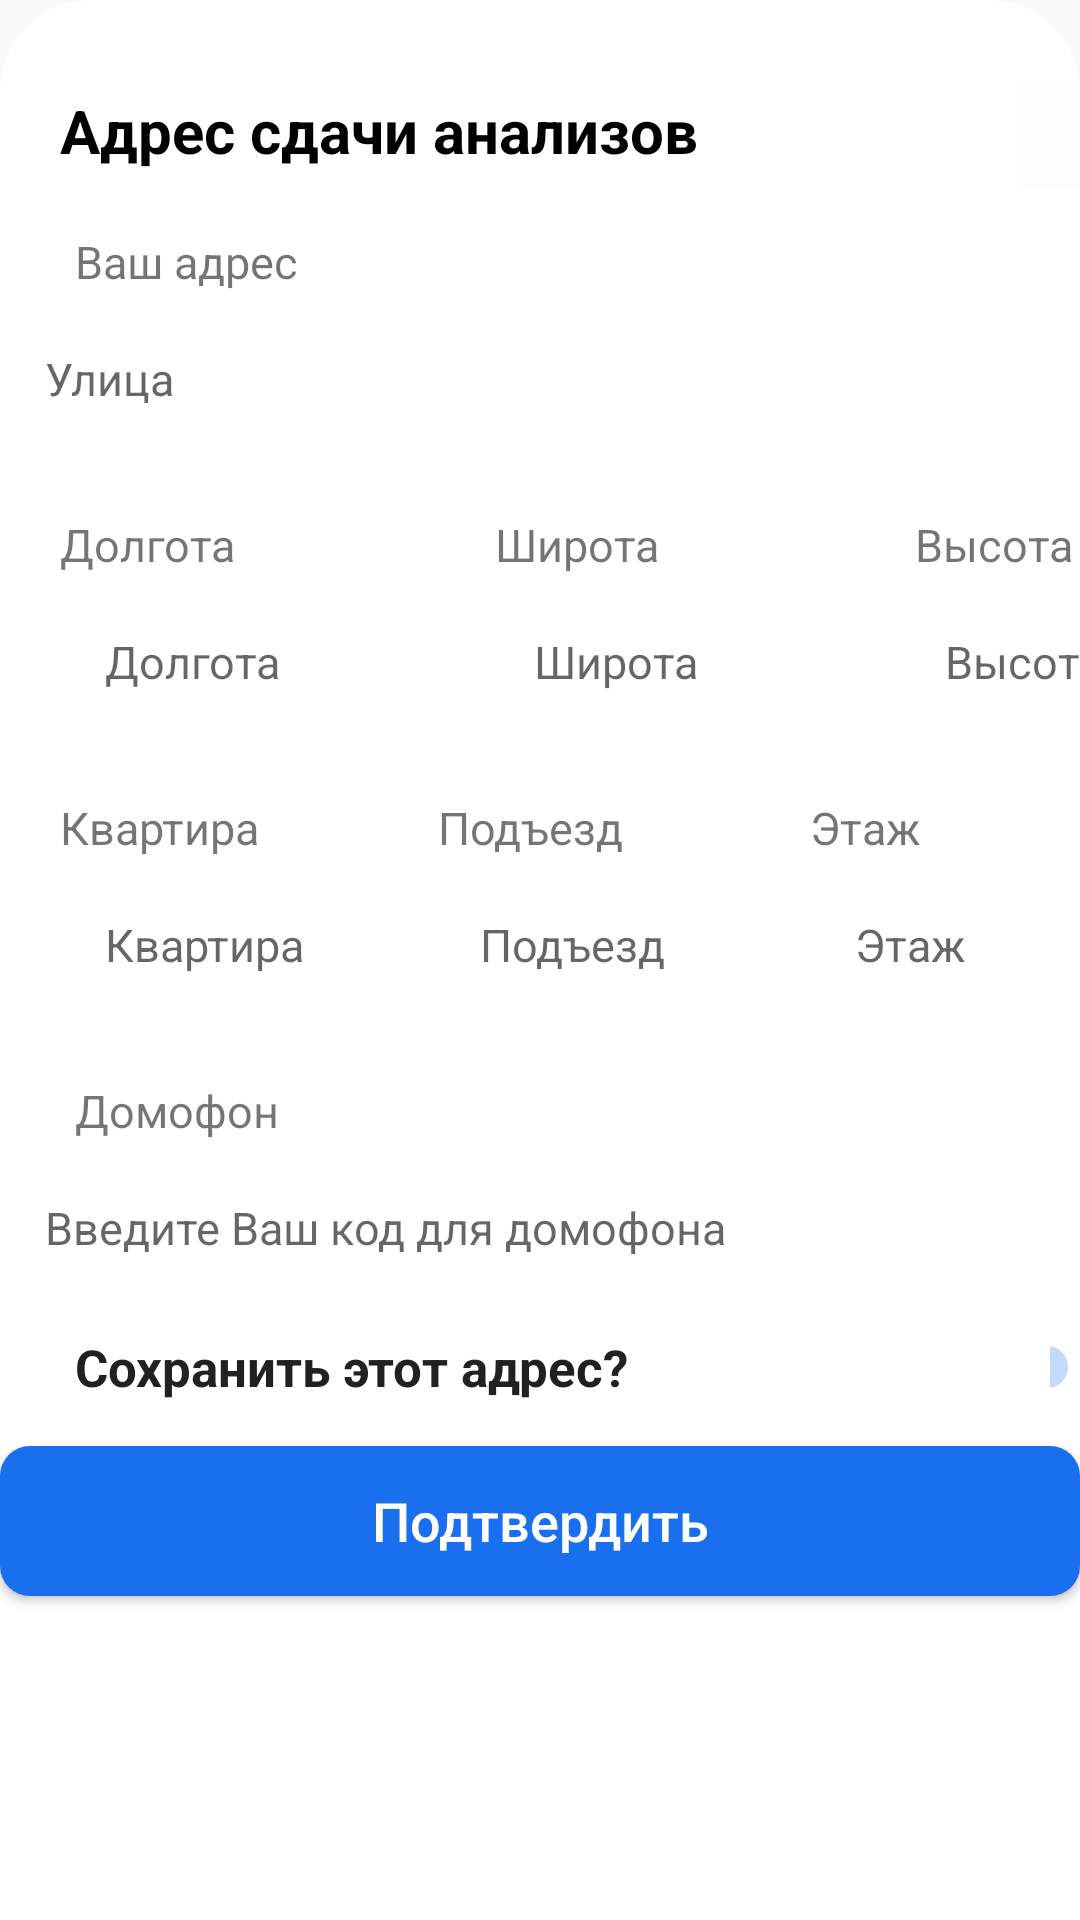

This screen was rendered from an Android layout file. Write that file and the resources it references.
<!-- AndroidManifest.xml: application theme Theme.SmartLab -->
<!-- res/layout/bottom_sheet_address.xml -->
<?xml version="1.0" encoding="utf-8"?>
<RelativeLayout xmlns:android="http://schemas.android.com/apk/res/android"
    xmlns:app="http://schemas.android.com/apk/res-auto"
    android:layout_width="match_parent"
    android:layout_height="610dp"
    android:background="@drawable/bottom_sheet_background">

    <TextView
        android:id="@+id/bs_name"
        android:layout_width="320dp"
        android:layout_height="wrap_content"
        android:textStyle="bold"
        android:textColor="@color/black"
        android:layout_marginTop="30dp"
        android:layout_marginLeft="20dp"
        android:textSize="20dp"
        android:text="Адрес сдачи анализов" />

    <TextView
        android:id="@+id/bs_address"
        android:layout_width="wrap_content"
        android:layout_height="wrap_content"
        android:layout_below="@+id/bs_name"
        android:layout_marginTop="20dp"
        android:layout_marginLeft="25dp"
        android:textSize="15dp"
        android:text="Ваш адрес" />

    <EditText
        android:id="@+id/editStreet"
        android:layout_width="360dp"
        android:layout_height="50dp"
        android:layout_marginTop="4dp"
        android:layout_centerHorizontal="true"
        android:background="@drawable/edit_email"
        android:layout_below="@+id/bs_address"
        android:hint="Улица"
        android:paddingLeft="15dp"
        android:inputType="text"
        android:textColor="@color/colorTextPrimary"
        android:textSize="15dp" />

    <TextView
        android:id="@+id/bs_longitude"
        android:layout_width="wrap_content"
        android:layout_height="wrap_content"
        android:layout_below="@+id/editStreet"
        android:layout_marginTop="20dp"
        android:layout_marginLeft="20dp"
        android:textSize="15dp"
        android:text="Долгота" />

    <EditText
        android:id="@+id/editLongitude"
        android:layout_width="120dp"
        android:layout_height="50dp"
        android:layout_marginTop="4dp"
        android:layout_marginLeft="20dp"
        android:background="@drawable/edit_email"
        android:layout_below="@+id/bs_longitude"
        android:hint="Долгота"
        android:paddingLeft="15dp"
        android:inputType="number|phone"
        android:maxLength="3"
        android:textColor="@color/colorTextPrimary"
        android:textSize="15dp" />

    <TextView
        android:id="@+id/bs_width"
        android:layout_width="wrap_content"
        android:layout_height="wrap_content"
        android:layout_below="@+id/editStreet"
        android:layout_marginTop="20dp"
        android:layout_marginLeft="165dp"
        android:textSize="15dp"
        android:text="Широта" />

    <EditText
        android:id="@+id/editWidth"
        android:layout_width="120dp"
        android:layout_height="50dp"
        android:layout_marginTop="4dp"
        android:layout_marginLeft="163dp"
        android:background="@drawable/edit_email"
        android:layout_below="@+id/bs_longitude"
        android:hint="Широта"
        android:paddingLeft="15dp"
        android:inputType="number|phone"
        android:maxLength="3"
        android:textColor="@color/colorTextPrimary"
        android:textSize="15dp" />

    <TextView
        android:id="@+id/bs_height"
        android:layout_width="wrap_content"
        android:layout_height="wrap_content"
        android:layout_below="@+id/editStreet"
        android:layout_marginTop="20dp"
        android:layout_marginLeft="305dp"
        android:textSize="15dp"
        android:text="Высота" />

    <EditText
        android:id="@+id/editHeight"
        android:layout_width="70dp"
        android:layout_height="50dp"
        android:layout_marginTop="4dp"
        android:layout_marginLeft="305dp"
        android:background="@drawable/edit_email"
        android:layout_below="@+id/bs_longitude"
        android:hint="Высота"
        android:paddingLeft="10dp"
        android:inputType="number|phone"
        android:maxLength="3"
        android:textColor="@color/colorTextPrimary"
        android:textSize="15dp" />


    <TextView
        android:id="@+id/bs_flat"
        android:layout_width="wrap_content"
        android:layout_height="wrap_content"
        android:layout_below="@+id/editLongitude"
        android:layout_marginTop="20dp"
        android:layout_marginLeft="20dp"
        android:textSize="15dp"
        android:text="Квартира" />

    <EditText
        android:id="@+id/editFlat"
        android:layout_width="110dp"
        android:layout_height="50dp"
        android:layout_marginTop="4dp"
        android:layout_marginLeft="20dp"
        android:background="@drawable/edit_email"
        android:layout_below="@+id/bs_flat"
        android:hint="Квартира"
        android:paddingLeft="15dp"
        android:inputType="number|phone"
        android:maxLength="3"
        android:textColor="@color/colorTextPrimary"
        android:textSize="15dp" />

    <TextView
        android:id="@+id/bs_door"
        android:layout_width="wrap_content"
        android:layout_height="wrap_content"
        android:layout_below="@+id/editWidth"
        android:layout_marginTop="20dp"
        android:layout_marginLeft="146dp"
        android:textSize="15dp"
        android:text="Подъезд" />

    <EditText
        android:id="@+id/editDoor"
        android:layout_width="110dp"
        android:layout_height="50dp"
        android:layout_marginTop="4dp"
        android:layout_marginLeft="145dp"
        android:background="@drawable/edit_email"
        android:layout_below="@+id/bs_door"
        android:hint="Подъезд"
        android:paddingLeft="15dp"
        android:inputType="number|phone"
        android:maxLength="2"
        android:textColor="@color/colorTextPrimary"
        android:textSize="15dp" />

    <TextView
        android:id="@+id/bs_floor"
        android:layout_width="wrap_content"
        android:layout_height="wrap_content"
        android:layout_below="@+id/editWidth"
        android:layout_marginTop="20dp"
        android:layout_marginLeft="270dp"
        android:textSize="15dp"
        android:text="Этаж" />

    <EditText
        android:id="@+id/editFloor"
        android:layout_width="110dp"
        android:layout_height="50dp"
        android:layout_marginTop="4dp"
        android:layout_marginLeft="270dp"
        android:background="@drawable/edit_email"
        android:layout_below="@+id/bs_door"
        android:hint="Этаж"
        android:paddingLeft="15dp"
        android:inputType="number|phone"
        android:maxLength="3"
        android:textColor="@color/colorTextPrimary"
        android:textSize="15dp" />




    <TextView
        android:id="@+id/bs_house"
        android:layout_width="wrap_content"
        android:layout_height="wrap_content"
        android:layout_below="@+id/editFlat"
        android:layout_marginTop="20dp"
        android:layout_marginLeft="25dp"
        android:textSize="15dp"
        android:text="Домофон" />

    <EditText
        android:id="@+id/editHouse"
        android:layout_width="360dp"
        android:layout_height="50dp"
        android:layout_marginTop="4dp"
        android:layout_centerHorizontal="true"
        android:background="@drawable/edit_email"
        android:layout_below="@+id/bs_house"
        android:hint="Введите Ваш код для домофона"
        android:paddingLeft="15dp"
        android:textColor="@color/colorTextPrimary"
        android:inputType="text"
        android:maxLength="10"
        android:textSize="15dp" />

    <TextView
        android:id="@+id/createPlace"
        android:layout_width="wrap_content"
        android:layout_height="wrap_content"
        android:layout_below="@+id/editHouse"
        android:layout_marginTop="10dp"
        android:layout_marginLeft="25dp"
        android:textSize="17dp"
        android:textColor="@color/colorTextPrimary"
        android:textStyle="bold"
        android:text="Сохранить этот адрес?" />

        <Switch
            android:id="@+id/savePlace"
            android:layout_width="wrap_content"
            android:layout_height="wrap_content"
            android:layout_below="@+id/editHouse"
            android:trackTint="@color/buttonLogInActive"
            android:thumbTint="@color/clear_white"
            android:layout_marginTop="8dp"
            android:layout_marginLeft="350dp"
            />

    <EditText
        android:id="@+id/editPlace"
        android:layout_width="370dp"
        android:layout_height="50dp"
        android:layout_marginTop="10dp"
        android:layout_centerHorizontal="true"
        android:background="@drawable/edit_email"
        android:layout_below="@+id/createPlace"
        android:hint="Название: например дом, работа"
        android:paddingLeft="15dp"
        android:textColor="@color/colorTextPrimary"
        android:inputType="text"
        android:visibility="gone"
        android:textSize="15dp" />

    <ImageButton
        android:layout_width="35dp"
        android:layout_height="35dp"
        android:layout_marginTop="27dp"
        android:layout_toRightOf="@+id/bs_name"
        app:srcCompat="@drawable/card_sheet"
        android:background="@color/clear_white"/>

    <Button
        android:id="@+id/btn_save_address"
        android:layout_width="360dp"
        android:layout_height="50dp"
        android:layout_marginTop="15dp"
        android:layout_below="@+id/editPlace"
        android:background="@drawable/btn_next_reg"
        android:layout_centerHorizontal="true"
        android:textColor="#FFFFFF"
        android:textSize="18sp"
        android:textAllCaps="false"
        android:text="Подтвердить"/>

</RelativeLayout>
<!-- resources referenced by this layout -->
<resources>
  <color name="black">#FF000000</color>
  <color name="buttonLogInActive">#1A6FEE</color>
  <color name="clear_white">#FDFCFC</color>
  <color name="colorTextPrimary">#212121</color>
  <!-- drawable bottom_sheet_background (drawable) -->
  <?xml version="1.0" encoding="utf-8"?>
  <shape xmlns:android="http://schemas.android.com/apk/res/android" android:shape="rectangle">
  <solid android:color = "@color/white" />
      <corners
          android:topLeftRadius="30dp"
          android:topRightRadius="30dp"
          />
  </shape>
  <!-- drawable btn_next_reg (drawable) -->
  <?xml version="1.0" encoding="utf-8"?>
  <shape xmlns:android="http://schemas.android.com/apk/res/android"
      android:shape="rectangle">
      <solid android:color="#1A6FEE"/>
      <corners android:radius="10dp"/>
  </shape>
  <style name="Theme.SmartLab" parent="Theme.Design.Light.NoActionBar">
          
          <item name="colorPrimary">@color/purple_500</item>
          <item name="colorPrimaryVariant">@color/purple_700</item>
          <item name="colorOnPrimary">@color/white</item>
          
          <item name="colorSecondary">@color/teal_200</item>
          <item name="colorSecondaryVariant">@color/teal_700</item>
          <item name="colorOnSecondary">@color/black</item>
          
          <item name="android:statusBarColor">?attr/colorPrimaryVariant</item>
          
      </style>
  <color name="white">#FFFFFFFF</color>
  <color name="purple_500">#FF6200EE</color>
  <color name="purple_700">#FF3700B3</color>
  <color name="teal_200">#FF03DAC5</color>
  <color name="teal_700">#FF018786</color>
</resources>
